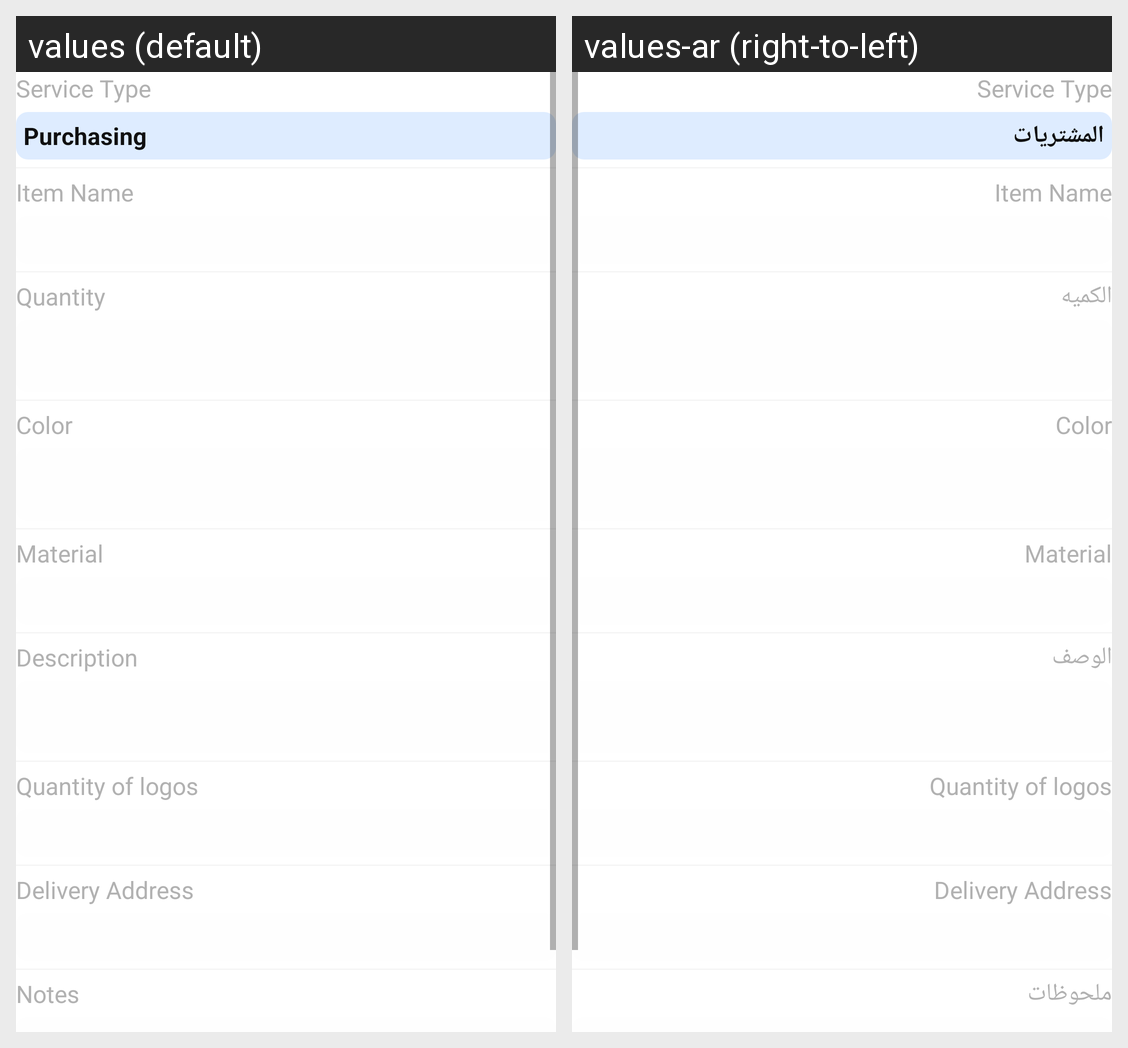

This grid shows one Android layout under two languages. Give, for every string resource on the screen, its name, the default text and each shown locale's text.
Android screen res/layout/fragment_purchase_view.xml rendered under 2 locales, left to right: values (default), values-ar (right-to-left). Device: Nexus 5 (rendered at 1080×1920; each locale shown at half size, 540×960, under a caption strip naming it); theme AppTheme.
Strings drawn on this screen, with the default value and each locale's value (text and hints the layout hard-codes, and strings that could not be matched under every locale, appear in the picture but are not listed):

service_type
  values: Service Type
  values-ar: Service Type

purchasing
  values: Purchasing
  values-ar: المشتريات

item_name
  values: Item Name
  values-ar: Item Name

description
  values: Description
  values-ar: الوصف

quantity
  values: Quantity
  values-ar: الكميه

color
  values: Color
  values-ar: Color

material
  values: Material
  values-ar: Material

quantity_of_logos
  values: Quantity of logos
  values-ar: Quantity of logos

delivery_address
  values: Delivery Address
  values-ar: Delivery Address

notes
  values: Notes
  values-ar: ملحوظات
